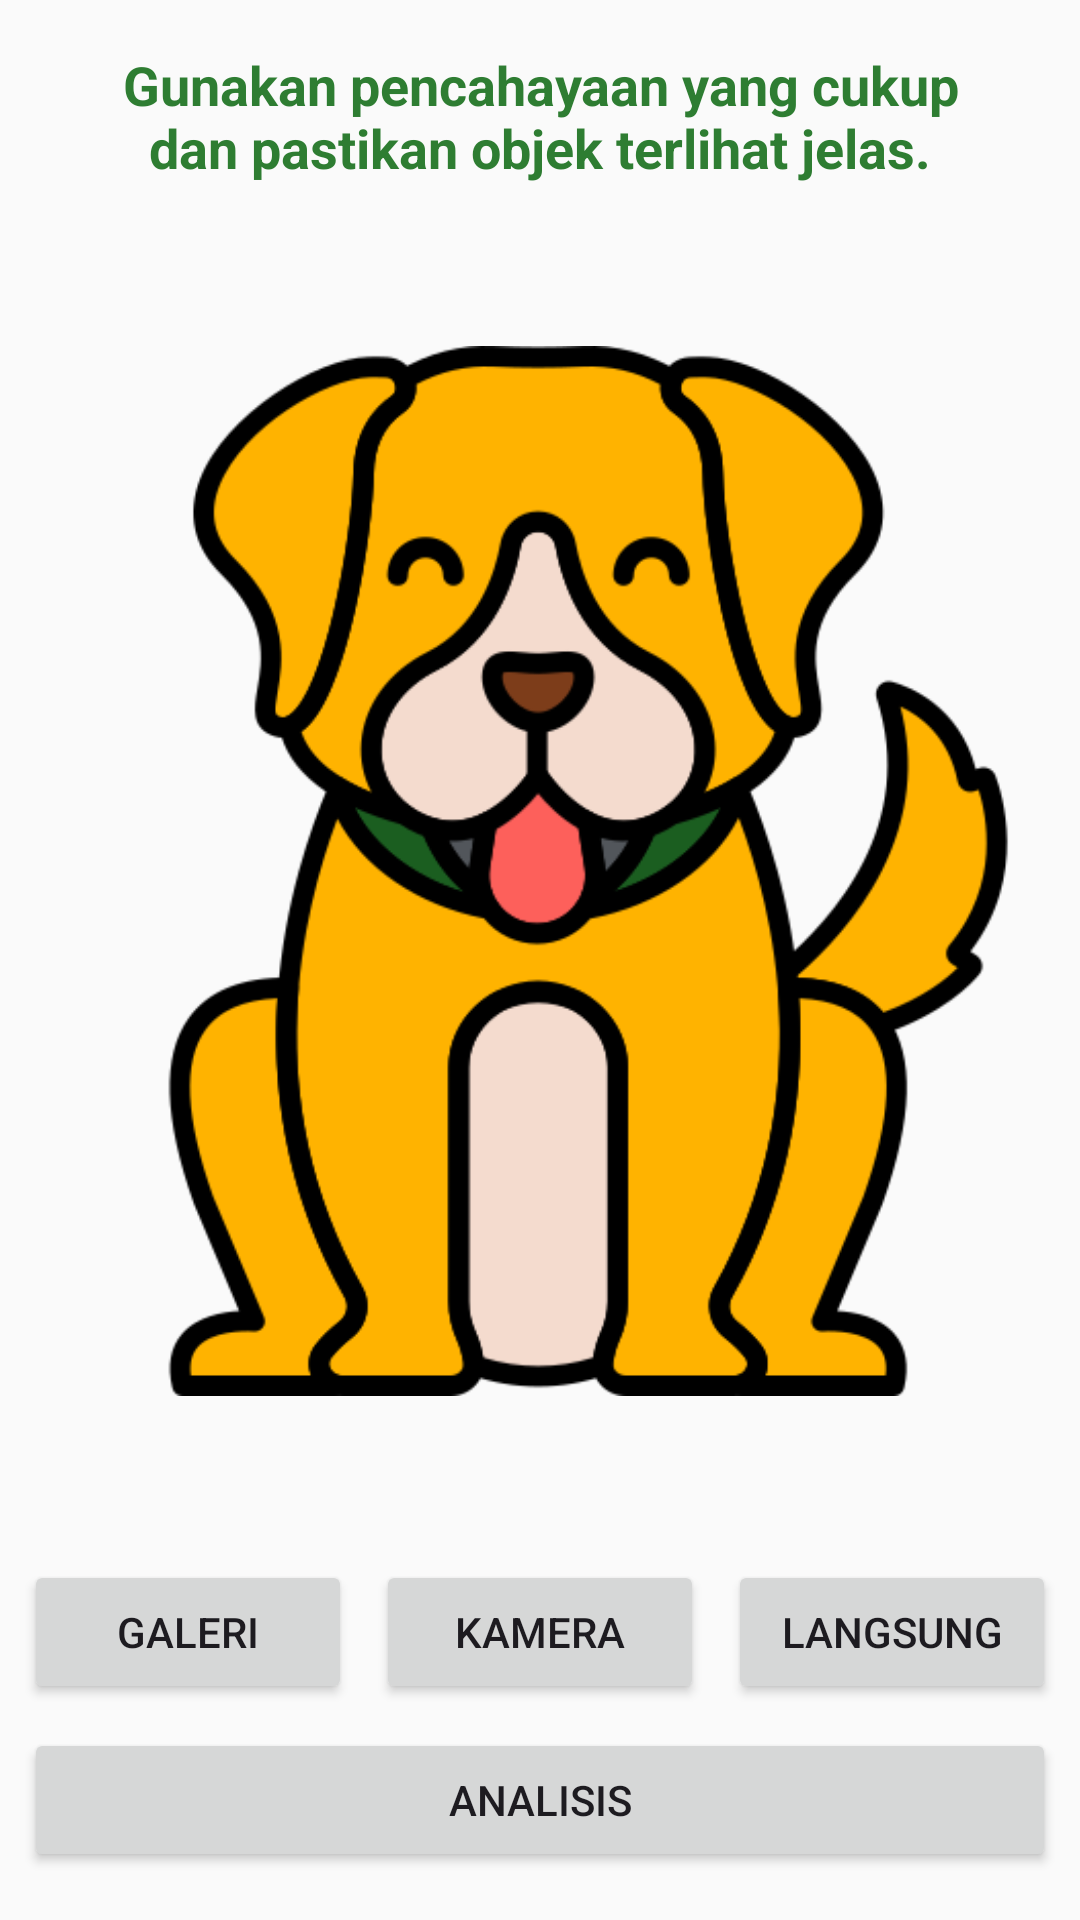

Write the Android layout XML for this screen, with the resource values it uses.
<!-- AndroidManifest.xml: application theme Theme.Adopet -->
<!-- res/layout/fragment_detection.xml -->
<?xml version="1.0" encoding="utf-8"?>
<androidx.constraintlayout.widget.ConstraintLayout xmlns:android="http://schemas.android.com/apk/res/android"
    xmlns:app="http://schemas.android.com/apk/res-auto"
    xmlns:tools="http://schemas.android.com/tools"
    android:layout_width="match_parent"
    android:layout_height="match_parent"
    android:layout_marginBottom="?attr/actionBarSize"
    tools:context=".ui.detection.DetectionFragment">

    <TextView
        android:id="@+id/tv_hint_detection"
        android:layout_width="match_parent"
        android:layout_height="wrap_content"
        android:layout_marginTop="16dp"
        android:text="@string/hint_detection"
        android:textAlignment="center"
        android:textColor="@color/colorPrimary"
        android:textSize="18sp"
        android:textStyle="bold"
        app:layout_constraintEnd_toEndOf="parent"
        app:layout_constraintHorizontal_bias="0.0"
        app:layout_constraintStart_toStartOf="parent"
        app:layout_constraintTop_toTopOf="parent" />

    <ImageView
        android:id="@+id/previewImageView"
        android:layout_width="350dp"
        android:layout_height="450dp"
        app:layout_constraintBottom_toTopOf="@+id/cameraButton"
        app:layout_constraintEnd_toEndOf="parent"
        app:layout_constraintStart_toStartOf="parent"
        app:layout_constraintTop_toBottomOf="@id/tv_hint_detection"
        app:layout_constraintVertical_bias="0.45"
        app:srcCompat="@drawable/dog_2" />

    <Button
        android:id="@+id/cameraButton"
        android:layout_width="0dp"
        android:layout_height="wrap_content"
        android:layout_marginStart="8dp"
        android:layout_marginEnd="8dp"
        android:layout_marginBottom="8dp"
        android:text="@string/camera"
        app:layout_constraintBottom_toTopOf="@+id/analyzeButton"
        app:layout_constraintEnd_toStartOf="@+id/cameraXButton"
        app:layout_constraintHorizontal_bias="0.5"
        app:layout_constraintStart_toEndOf="@+id/galleryButton" />

    <Button
        android:id="@+id/cameraXButton"
        android:layout_width="0dp"
        android:layout_height="wrap_content"
        android:layout_marginEnd="8dp"
        android:text="@string/camera_x"
        app:layout_constraintBottom_toBottomOf="@+id/cameraButton"
        app:layout_constraintEnd_toEndOf="parent"
        app:layout_constraintHorizontal_bias="0.5"
        app:layout_constraintStart_toEndOf="@+id/cameraButton"
        app:layout_constraintTop_toTopOf="@+id/cameraButton" />

    <Button
        android:id="@+id/galleryButton"
        android:layout_width="0dp"
        android:layout_height="wrap_content"
        android:layout_marginStart="8dp"
        android:elevation="2dp"
        android:scaleType="fitCenter"
        android:text="@string/gallery"
        app:layout_constraintBottom_toBottomOf="@+id/cameraButton"
        app:layout_constraintEnd_toStartOf="@+id/cameraButton"
        app:layout_constraintHorizontal_bias="0.5"
        app:layout_constraintStart_toStartOf="parent"
        app:layout_constraintTop_toTopOf="@+id/cameraButton" />

    <Button
        android:id="@+id/analyzeButton"
        android:layout_width="0dp"
        android:layout_height="wrap_content"
        android:layout_marginStart="8dp"
        android:layout_marginEnd="8dp"
        android:layout_marginBottom="16dp"
        android:text="@string/analyze"
        app:layout_constraintBottom_toBottomOf="parent"
        app:layout_constraintEnd_toEndOf="parent"
        app:layout_constraintStart_toStartOf="parent" />

</androidx.constraintlayout.widget.ConstraintLayout>
<!-- resources referenced by this layout -->
<resources>
  <color name="colorPrimary">#2E7D32</color>
  <!-- drawable dog_2: png bitmap (drawable, 44221 bytes) -->
  <string name="analyze">Analisis</string>
  <string name="camera">Kamera</string>
  <string name="camera_x">Langsung</string>
  <string name="gallery">Galeri</string>
  <string name="hint_detection">Gunakan pencahayaan yang cukup\ndan pastikan objek terlihat jelas.</string>
  <style name="Theme.Adopet" parent="Base.Theme.Adopet" />
  <style name="Base.Theme.Adopet" parent="Theme.Material3.DayNight">
          
          <item name="colorPrimary">@color/colorPrimary</item>
          <item name="colorPrimaryVariant">@color/colorPrimaryVariant</item>
          <item name="colorOnPrimary">@color/colorOnPrimary</item>
  
          
          <item name="colorSecondary">@color/colorSecondary</item>
          <item name="colorOnSecondary">@color/colorOnSecondary</item>
  
          
          <item name="android:colorBackground">@color/colorBackground</item>
          <item name="colorSurface">@color/colorSurface</item>
          <item name="colorOnBackground">@color/colorOnPrimary</item>
          <item name="colorOnSurface">@color/colorOnSecondary</item>
      </style>
  <color name="colorPrimaryVariant">#1B5E20</color>
  <color name="colorOnPrimary">#FFFFFF</color>
  <color name="colorSecondary">#FFB300</color>
  <color name="colorOnSecondary">#000000</color>
  <color name="colorBackground">#FAFAFA</color>
  <color name="colorSurface">#FFFFFF</color>
</resources>
